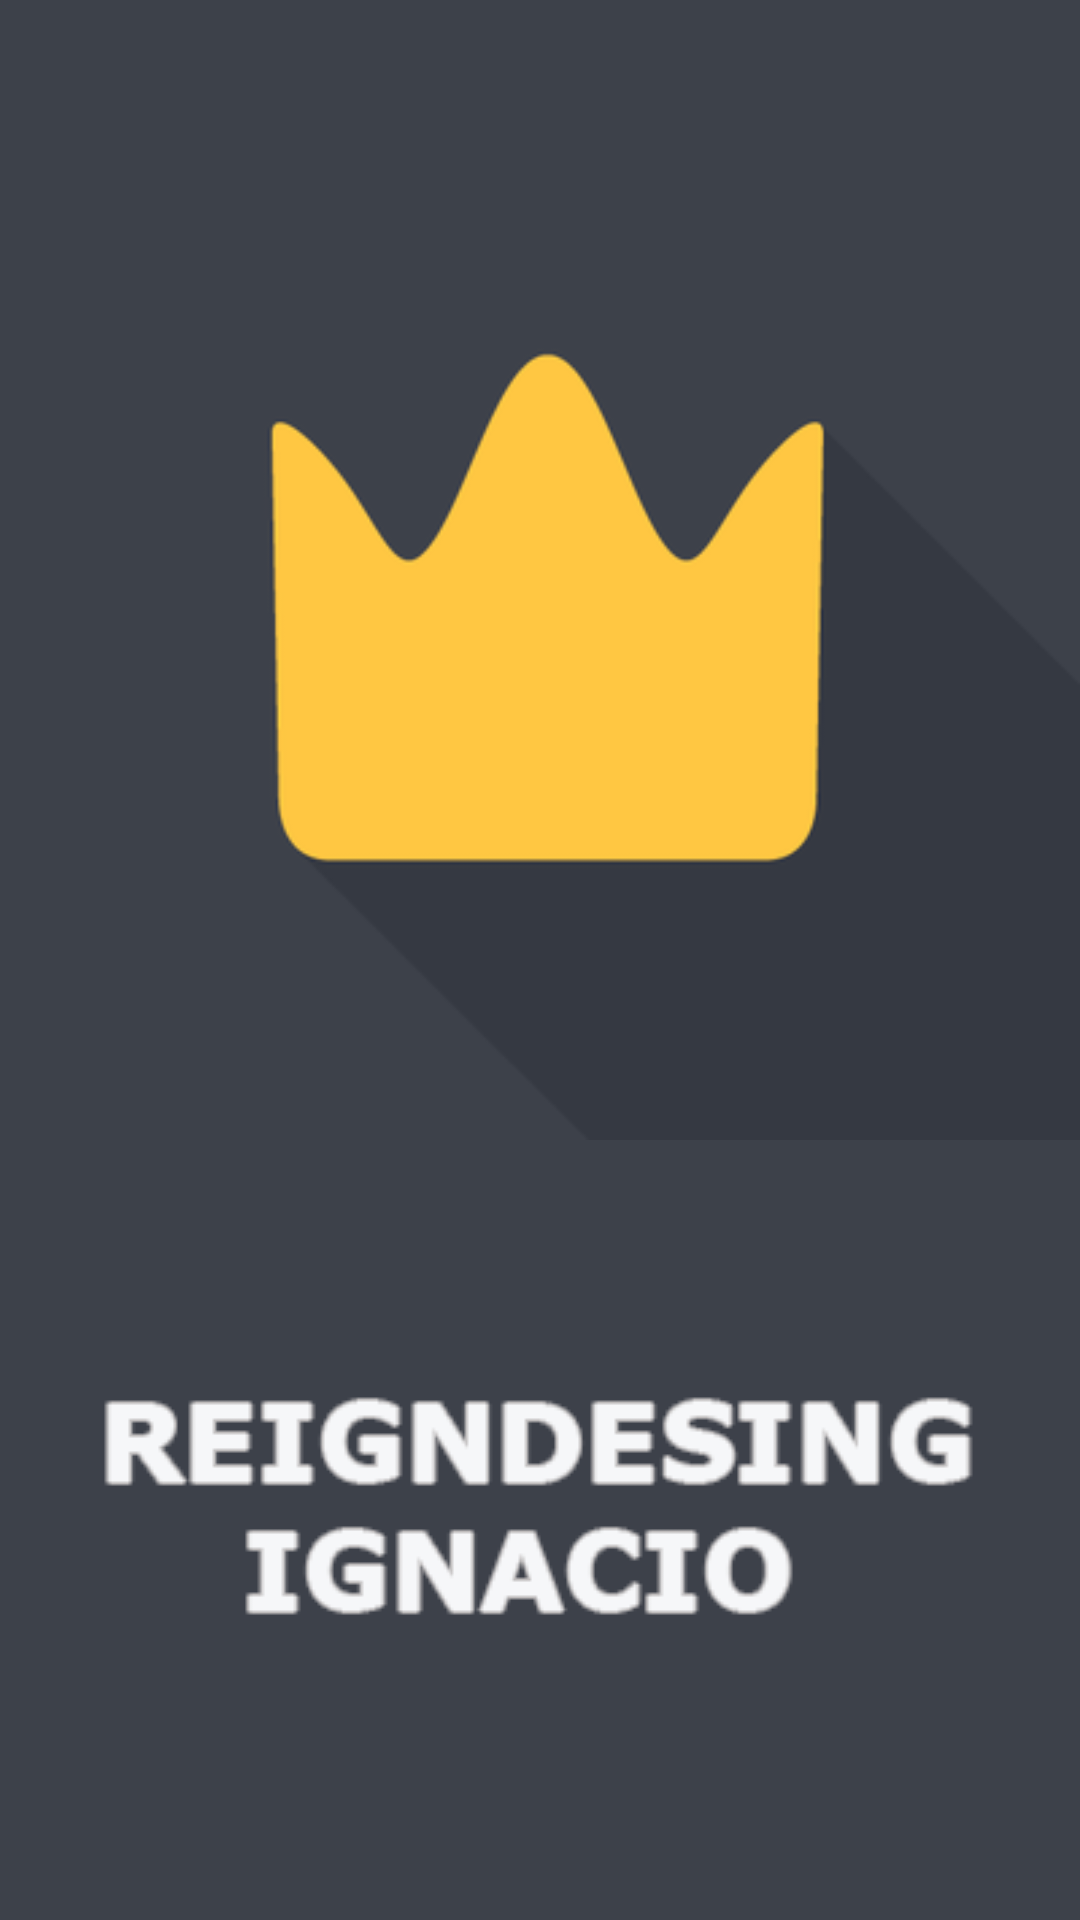

Write the Android layout XML for this screen, with the resource values it uses.
<!-- AndroidManifest.xml: application theme AppTheme -->
<!-- res/layout/splash_screen_layout.xml -->
<?xml version="1.0" encoding="utf-8"?>
<RelativeLayout
    xmlns:android="http://schemas.android.com/apk/res/android"
    xmlns:app="http://schemas.android.com/apk/res-auto"
    xmlns:tools="http://schemas.android.com/tools"
    android:background="#3d414a"
    android:layout_width="match_parent"
    android:layout_height="match_parent">

    <ImageView
        android:id="@+id/imageView"
        android:layout_width="wrap_content"
        android:layout_height="wrap_content"
        app:srcCompat="@drawable/rdesing_logo"
        tools:layout_editor_absoluteX="0dp"
        tools:layout_editor_absoluteY="45dp" />

    <ImageView
        android:id="@+id/imageView3"
        android:layout_width="wrap_content"
        android:layout_height="wrap_content"
        android:layout_alignParentBottom="true"
        android:layout_centerHorizontal="true"
        android:layout_marginBottom="94dp"
        app:srcCompat="@drawable/rdesing_title"
        tools:layout_editor_absoluteX="36dp"
        tools:layout_editor_absoluteY="445dp" />

</RelativeLayout>
<!-- resources referenced by this layout -->
<resources>
  <!-- drawable rdesing_logo: png bitmap (drawable, 14428 bytes) -->
  <!-- drawable rdesing_title: png bitmap (drawable, 9505 bytes) -->
  <style name="AppTheme" parent="Theme.AppCompat.Light.DarkActionBar">
          
          <item name="colorPrimary">@color/colorPrimary</item>
          <item name="colorPrimaryDark">@color/colorPrimaryDark</item>
          <item name="colorAccent">@color/colorAccent</item>
  
          <item name="windowNoTitle">true</item>
          <item name="android:windowFullscreen">true</item>
      </style>
  <color name="colorPrimary">#3F51B5</color>
  <color name="colorPrimaryDark">#303F9F</color>
  <color name="colorAccent">#f4616b</color>
</resources>
